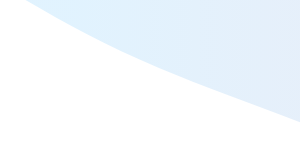
t = 0.00 s
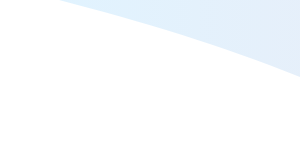
t = 0.75 s
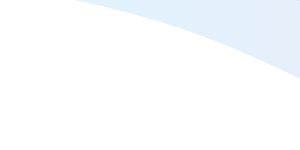
t = 1.25 s
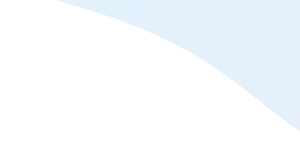
t = 2.00 s
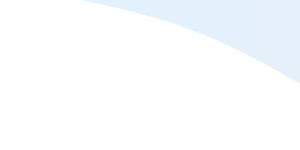
t = 2.75 s
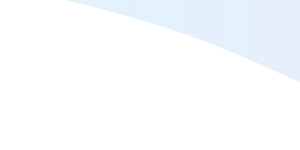
t = 3.25 s

The animated SVG that drew these frames (rendered in a browser with its animation timeline set to each time). Animation: 4 CSS @keyframes rules; one cycle of 4.00 s, repeats indefinitely.

<svg width="100%" height="100%" id="svg" viewBox="0 0" xmlns="http://www.w3.org/2000/svg" class="transition duration-300 ease-in-out delay-150"><style>
          .path-0{
            animation:pathAnim-0 4s;
            animation-timing-function: linear;
            animation-iteration-count: infinite;
          }
          @keyframes pathAnim-0{
            0%{
              d: path("M 0,600 L 0,90 C 65.09609720176732,73.87877393225331 130.19219440353464,57.75754786450662 195,69 C 259.80780559646536,80.24245213549338 324.32731958762884,118.84858247422682 381,144 C 437.67268041237116,169.15141752577318 486.49852724594996,180.84812223858614 536,205 C 585.50147275405,229.15187776141386 635.6785714285714,265.75892857142856 705,296 C 774.3214285714286,326.24107142857144 862.7871870397643,350.1161634756995 924,375 C 985.2128129602357,399.8838365243005 1019.1726804123714,425.7764175257732 1077,452 C 1134.8273195876286,478.2235824742268 1216.522091310751,504.77816642120774 1281,532 C 1345.477908689249,559.2218335787923 1392.7389543446245,587.1109167893961 1440,615 L 1440,600 L 0,600 Z");
            }
            25%{
              d: path("M 0,600 L 0,90 C 42.651141384388794,67.42240427098673 85.30228276877759,44.84480854197348 147,59 C 208.6977172312224,73.15519145802652 289.44201030927843,124.04317010309282 349,157 C 408.55798969072157,189.95682989690718 446.92967599410895,204.98251104565537 515,237 C 583.070324005891,269.0174889543446 680.8392857142859,318.02678571428567 749,347 C 817.1607142857141,375.97321428571433 855.7131811487482,384.91034609720185 901,408 C 946.2868188512518,431.08965390279815 998.3079896907216,468.33182989690715 1058,500 C 1117.6920103092784,531.6681701030928 1185.0548600883653,557.7623343151694 1250,576 C 1314.9451399116347,594.2376656848306 1377.4725699558173,604.6188328424153 1440,615 L 1440,600 L 0,600 Z");
            }
            50%{
              d: path("M 0,600 L 0,90 C 53.70011045655376,100.5566089837997 107.40022091310752,111.11321796759941 168,118 C 228.59977908689248,124.88678203240059 296.09922680412365,128.1037371134021 358,141 C 419.90077319587635,153.8962628865979 476.20287187039764,176.4718335787923 539,198 C 601.7971281296024,219.5281664212077 671.0892857142857,240.0089285714286 723,280 C 774.9107142857143,319.9910714285714 809.4399852724595,379.49245213549335 868,403 C 926.5600147275405,426.50754786450665 1009.1507731958764,414.02126288659787 1073,434 C 1136.8492268041236,453.97873711340213 1181.9569219440355,506.4224963181149 1240,542 C 1298.0430780559645,577.5775036818851 1369.0215390279823,596.2887518409425 1440,615 L 1440,600 L 0,600 Z");
            }
            75%{
              d: path("M 0,600 L 0,90 C 76.57198085419734,96.08201399116348 153.14396170839467,102.16402798232696 212,106 C 270.85603829160533,109.83597201767304 311.99613402061857,111.42590206185565 362,141 C 412.00386597938143,170.57409793814435 470.871502209131,228.13236377025038 541,260 C 611.128497790869,291.8676362297496 692.5178571428572,298.04464285714283 750,316 C 807.4821428571428,333.95535714285717 841.0570692194402,363.68906480117823 889,394 C 936.9429307805598,424.31093519882177 999.2538659793815,455.1990979381443 1058,487 C 1116.7461340206185,518.8009020618557 1171.927466863034,551.5145434462445 1235,573 C 1298.072533136966,594.4854565537555 1369.036266568483,604.7427282768778 1440,615 L 1440,600 L 0,600 Z");
            }
            100%{
              d: path("M 0,600 L 0,90 C 65.09609720176732,73.87877393225331 130.19219440353464,57.75754786450662 195,69 C 259.80780559646536,80.24245213549338 324.32731958762884,118.84858247422682 381,144 C 437.67268041237116,169.15141752577318 486.49852724594996,180.84812223858614 536,205 C 585.50147275405,229.15187776141386 635.6785714285714,265.75892857142856 705,296 C 774.3214285714286,326.24107142857144 862.7871870397643,350.1161634756995 924,375 C 985.2128129602357,399.8838365243005 1019.1726804123714,425.7764175257732 1077,452 C 1134.8273195876286,478.2235824742268 1216.522091310751,504.77816642120774 1281,532 C 1345.477908689249,559.2218335787923 1392.7389543446245,587.1109167893961 1440,615 L 1440,600 L 0,600 Z");
            }
          }</style><defs><linearGradient id="gradient" x1="0%" y1="50%" x2="100%" y2="50%"><stop offset="5%" stop-color="#F78DA7"></stop><stop offset="95%" stop-color="#8ED1FC"></stop></linearGradient></defs><path d="M 0,600 L 0,90 C 65.09609720176732,73.87877393225331 130.19219440353464,57.75754786450662 195,69 C 259.80780559646536,80.24245213549338 324.32731958762884,118.84858247422682 381,144 C 437.67268041237116,169.15141752577318 486.49852724594996,180.84812223858614 536,205 C 585.50147275405,229.15187776141386 635.6785714285714,265.75892857142856 705,296 C 774.3214285714286,326.24107142857144 862.7871870397643,350.1161634756995 924,375 C 985.2128129602357,399.8838365243005 1019.1726804123714,425.7764175257732 1077,452 C 1134.8273195876286,478.2235824742268 1216.522091310751,504.77816642120774 1281,532 C 1345.477908689249,559.2218335787923 1392.7389543446245,587.1109167893961 1440,615 L 1440,600 L 0,600 Z" stroke="none" stroke-width="0" fill="url(#gradient)" fill-opacity="0.265" class="transition-all duration-300 ease-in-out delay-150 path-0" transform="rotate(-180 720 300)"></path><style>
          .path-1{
            animation:pathAnim-1 4s;
            animation-timing-function: linear;
            animation-iteration-count: infinite;
          }
          @keyframes pathAnim-1{
            0%{
              d: path("M 0,600 L 0,210 C 38.04086892488954,228.3130522827688 76.08173784977907,246.6261045655376 150,249 C 223.91826215022093,251.3738954344624 333.7139175257732,237.8086340206185 392,260 C 450.2860824742268,282.1913659793815 457.0625920471282,340.1393593519883 509,380 C 560.9374079528718,419.8606406480117 658.0357142857143,441.6339285714285 726,451 C 793.9642857142857,460.3660714285715 832.7945508100147,457.32492636229756 878,488 C 923.2054491899853,518.6750736377024 974.7860824742268,583.0663659793813 1047,609 C 1119.2139175257732,634.9336340206187 1212.061119293078,622.4096097201768 1281,637 C 1349.938880706922,651.5903902798232 1394.9694403534609,693.2951951399116 1440,735 L 1440,600 L 0,600 Z");
            }
            25%{
              d: path("M 0,600 L 0,210 C 42.93298969072164,193.0345176730486 85.86597938144328,176.06903534609722 146,188 C 206.13402061855672,199.93096465390278 283.4690721649485,240.75837628865975 351,277 C 418.5309278350515,313.24162371134025 476.25773195876286,344.8974594992637 538,383 C 599.7422680412371,421.1025405007363 665.4999999999999,465.65178571428567 720,476 C 774.5000000000001,486.34821428571433 817.7422680412371,462.49539764359355 884,478 C 950.2577319587629,493.50460235640645 1039.5309278350517,548.3666237113401 1100,577 C 1160.4690721649483,605.6333762886599 1192.1340206185566,608.0381075110456 1244,630 C 1295.8659793814434,651.9618924889544 1367.9329896907216,693.4809462444772 1440,735 L 1440,600 L 0,600 Z");
            }
            50%{
              d: path("M 0,600 L 0,210 C 81.71833578792342,202.057529455081 163.43667157584684,194.115058910162 211,211 C 258.56332842415316,227.884941089838 271.971649484536,269.59729381443304 329,299 C 386.028350515464,328.40270618556696 486.676730486009,345.49576583210603 552,357 C 617.323269513991,368.50423416789397 647.3214285714287,374.4196428571429 708,402 C 768.6785714285713,429.5803571428571 860.0375552282768,478.8256627393225 918,519 C 975.9624447717232,559.1743372606775 1000.5283505154637,590.277706185567 1055,600 C 1109.4716494845363,609.722293814433 1193.8490427098675,598.0635125184094 1263,617 C 1332.1509572901325,635.9364874815906 1386.0754786450661,685.4682437407953 1440,735 L 1440,600 L 0,600 Z");
            }
            75%{
              d: path("M 0,600 L 0,210 C 56.144513991163464,183.56029086892488 112.28902798232693,157.1205817378498 181,170 C 249.71097201767307,182.8794182621502 330.9884020618557,235.07796391752578 390,277 C 449.0115979381443,318.9220360824742 485.75736377025044,350.5675625920471 546,388 C 606.2426362297496,425.4324374079529 689.9821428571429,468.65178571428567 746,473 C 802.0178571428571,477.34821428571433 830.3140648011781,442.82529455080993 889,469 C 947.6859351988219,495.17470544919007 1036.7615979381442,582.0470360824743 1101,619 C 1165.2384020618558,655.9529639175257 1204.6395434462445,642.986561119293 1257,654 C 1309.3604565537555,665.013438880707 1374.6802282768776,700.0067194403534 1440,735 L 1440,600 L 0,600 Z");
            }
            100%{
              d: path("M 0,600 L 0,210 C 38.04086892488954,228.3130522827688 76.08173784977907,246.6261045655376 150,249 C 223.91826215022093,251.3738954344624 333.7139175257732,237.8086340206185 392,260 C 450.2860824742268,282.1913659793815 457.0625920471282,340.1393593519883 509,380 C 560.9374079528718,419.8606406480117 658.0357142857143,441.6339285714285 726,451 C 793.9642857142857,460.3660714285715 832.7945508100147,457.32492636229756 878,488 C 923.2054491899853,518.6750736377024 974.7860824742268,583.0663659793813 1047,609 C 1119.2139175257732,634.9336340206187 1212.061119293078,622.4096097201768 1281,637 C 1349.938880706922,651.5903902798232 1394.9694403534609,693.2951951399116 1440,735 L 1440,600 L 0,600 Z");
            }
          }</style><defs><linearGradient id="gradient" x1="0%" y1="50%" x2="100%" y2="50%"><stop offset="5%" stop-color="#F78DA7"></stop><stop offset="95%" stop-color="#8ED1FC"></stop></linearGradient></defs><path d="M 0,600 L 0,210 C 38.04086892488954,228.3130522827688 76.08173784977907,246.6261045655376 150,249 C 223.91826215022093,251.3738954344624 333.7139175257732,237.8086340206185 392,260 C 450.2860824742268,282.1913659793815 457.0625920471282,340.1393593519883 509,380 C 560.9374079528718,419.8606406480117 658.0357142857143,441.6339285714285 726,451 C 793.9642857142857,460.3660714285715 832.7945508100147,457.32492636229756 878,488 C 923.2054491899853,518.6750736377024 974.7860824742268,583.0663659793813 1047,609 C 1119.2139175257732,634.9336340206187 1212.061119293078,622.4096097201768 1281,637 C 1349.938880706922,651.5903902798232 1394.9694403534609,693.2951951399116 1440,735 L 1440,600 L 0,600 Z" stroke="none" stroke-width="0" fill="url(#gradient)" fill-opacity="0.4" class="transition-all duration-300 ease-in-out delay-150 path-1" transform="rotate(-180 720 300)"></path><style>
          .path-2{
            animation:pathAnim-2 4s;
            animation-timing-function: linear;
            animation-iteration-count: infinite;
          }
          @keyframes pathAnim-2{
            0%{
              d: path("M 0,600 L 0,330 C 73.80651693667158,340.7049889543446 147.61303387334317,351.40997790868926 209,355 C 270.38696612665683,358.59002209131074 319.35438144329896,355.0650773195876 378,370 C 436.64561855670104,384.9349226804124 504.969440353461,418.3297128129603 567,446 C 629.030559646539,473.6702871870397 684.7678571428572,495.61607142857133 746,524 C 807.2321428571428,552.3839285714287 873.9591310751103,587.2060014727541 922,620 C 970.0408689248897,652.7939985272459 999.395618556701,683.5599226804123 1062,717 C 1124.604381443299,750.4400773195877 1220.4583946980854,786.5543078055965 1289,810 C 1357.5416053019146,833.4456921944035 1398.7708026509572,844.2228460972017 1440,855 L 1440,600 L 0,600 Z");
            }
            25%{
              d: path("M 0,600 L 0,330 C 49.272091310751094,316.81507731958766 98.54418262150219,303.63015463917526 152,305 C 205.4558173784978,306.36984536082474 263.09536082474233,322.2944587628865 331,369 C 398.90463917525767,415.7055412371135 477.07437407952887,493.19201030927843 546,521 C 614.9256259204711,548.8079896907216 674.6071428571429,526.9375 726,539 C 777.3928571428571,551.0625 820.4970544919,597.0579896907217 886,628 C 951.5029455081,658.9420103092783 1039.4046391752574,674.8305412371133 1110,698 C 1180.5953608247426,721.1694587628867 1233.8843888070694,751.6198453608248 1286,779 C 1338.1156111929306,806.3801546391752 1389.0578055964652,830.6900773195875 1440,855 L 1440,600 L 0,600 Z");
            }
            50%{
              d: path("M 0,600 L 0,330 C 41.44495581737851,339.14663107511046 82.88991163475703,348.2932621502209 151,373 C 219.11008836524297,397.7067378497791 313.88530927835046,437.9735824742267 374,449 C 434.11469072164954,460.0264175257733 459.5688512518409,441.8124079528719 511,446 C 562.4311487481591,450.1875920471281 639.8392857142858,476.77678571428567 713,519 C 786.1607142857142,561.2232142857143 855.0740058910161,619.0804491899853 909,651 C 962.9259941089839,682.9195508100147 1001.8646907216496,688.9014175257732 1051,713 C 1100.1353092783504,737.0985824742268 1159.4672312223856,779.3138807069219 1226,806 C 1292.5327687776144,832.6861192930781 1366.2663843888072,843.8430596465391 1440,855 L 1440,600 L 0,600 Z");
            }
            75%{
              d: path("M 0,600 L 0,330 C 57.35327687776143,327.82980486008836 114.70655375552286,325.6596097201767 168,336 C 221.29344624447714,346.3403902798233 270.52706185567,369.1913659793815 331,385 C 391.47293814433,400.8086340206185 463.1851988217968,409.5749263622975 537,442 C 610.8148011782032,474.4250736377025 686.7321428571429,530.5089285714286 740,562 C 793.2678571428571,593.4910714285714 823.8862297496318,600.3893593519882 874,617 C 924.1137702503682,633.6106406480118 993.7229381443301,659.9336340206186 1058,700 C 1122.27706185567,740.0663659793814 1181.2220176730484,793.8761045655376 1244,822 C 1306.7779823269516,850.1238954344624 1373.3889911634758,852.5619477172312 1440,855 L 1440,600 L 0,600 Z");
            }
            100%{
              d: path("M 0,600 L 0,330 C 73.80651693667158,340.7049889543446 147.61303387334317,351.40997790868926 209,355 C 270.38696612665683,358.59002209131074 319.35438144329896,355.0650773195876 378,370 C 436.64561855670104,384.9349226804124 504.969440353461,418.3297128129603 567,446 C 629.030559646539,473.6702871870397 684.7678571428572,495.61607142857133 746,524 C 807.2321428571428,552.3839285714287 873.9591310751103,587.2060014727541 922,620 C 970.0408689248897,652.7939985272459 999.395618556701,683.5599226804123 1062,717 C 1124.604381443299,750.4400773195877 1220.4583946980854,786.5543078055965 1289,810 C 1357.5416053019146,833.4456921944035 1398.7708026509572,844.2228460972017 1440,855 L 1440,600 L 0,600 Z");
            }
          }</style><defs><linearGradient id="gradient" x1="0%" y1="50%" x2="100%" y2="50%"><stop offset="5%" stop-color="#F78DA7"></stop><stop offset="95%" stop-color="#8ED1FC"></stop></linearGradient></defs><path d="M 0,600 L 0,330 C 73.80651693667158,340.7049889543446 147.61303387334317,351.40997790868926 209,355 C 270.38696612665683,358.59002209131074 319.35438144329896,355.0650773195876 378,370 C 436.64561855670104,384.9349226804124 504.969440353461,418.3297128129603 567,446 C 629.030559646539,473.6702871870397 684.7678571428572,495.61607142857133 746,524 C 807.2321428571428,552.3839285714287 873.9591310751103,587.2060014727541 922,620 C 970.0408689248897,652.7939985272459 999.395618556701,683.5599226804123 1062,717 C 1124.604381443299,750.4400773195877 1220.4583946980854,786.5543078055965 1289,810 C 1357.5416053019146,833.4456921944035 1398.7708026509572,844.2228460972017 1440,855 L 1440,600 L 0,600 Z" stroke="none" stroke-width="0" fill="url(#gradient)" fill-opacity="0.53" class="transition-all duration-300 ease-in-out delay-150 path-2" transform="rotate(-180 720 300)"></path><style>
          .path-3{
            animation:pathAnim-3 4s;
            animation-timing-function: linear;
            animation-iteration-count: infinite;
          }
          @keyframes pathAnim-3{
            0%{
              d: path("M 0,600 L 0,450 C 58.232879234167896,425.21143225331366 116.46575846833579,400.4228645066274 171,420 C 225.5342415316642,439.5771354933726 276.36984536082474,503.51997422680415 332,549 C 387.63015463917526,594.4800257731958 448.0548600883652,621.4972385861561 514,629 C 579.9451399116348,636.5027614138439 651.4107142857142,624.4910714285714 712,652 C 772.5892857142858,679.5089285714286 822.3022827687777,746.5384756995583 893,768 C 963.6977172312223,789.4615243004417 1055.3801546391753,765.3550257731958 1109,790 C 1162.6198453608247,814.6449742268042 1178.1770986745212,888.0414212076582 1227,927 C 1275.8229013254788,965.9585787923418 1357.9114506627393,970.4792893961709 1440,975 L 1440,600 L 0,600 Z");
            }
            25%{
              d: path("M 0,600 L 0,450 C 75.15279823269515,457.66522459499265 150.3055964653903,465.3304491899853 213,477 C 275.6944035346097,488.6695508100147 325.930412371134,504.34342783505156 372,535 C 418.069587628866,565.6565721649484 459.9727540500736,611.2958394698086 513,636 C 566.0272459499264,660.7041605301914 630.1785714285714,664.4732142857143 692,689 C 753.8214285714286,713.5267857142857 813.3129602356408,758.8113033873343 883,794 C 952.6870397643592,829.1886966126657 1032.5695876288657,854.2815721649483 1100,867 C 1167.4304123711343,879.7184278350517 1222.4086892488956,880.0624079528719 1277,896 C 1331.5913107511044,911.9375920471281 1385.795655375552,943.468796023564 1440,975 L 1440,600 L 0,600 Z");
            }
            50%{
              d: path("M 0,600 L 0,450 C 63.932989690721655,423.158413107511 127.86597938144331,396.31682621502205 191,406 C 254.1340206185567,415.68317378497795 316.46907216494844,461.8911082474227 369,507 C 421.53092783505156,552.1088917525773 464.25773195876286,596.1187407952872 516,626 C 567.7422680412371,655.8812592047128 628.5,671.6339285714286 703,696 C 777.5,720.3660714285714 865.742268041237,753.3455449189986 923,766 C 980.257731958763,778.6544550810014 1006.5309278350514,770.9838917525774 1064,802 C 1121.4690721649486,833.0161082474226 1210.1340206185566,902.7188880706922 1278,938 C 1345.8659793814434,973.2811119293078 1392.9329896907216,974.1405559646539 1440,975 L 1440,600 L 0,600 Z");
            }
            75%{
              d: path("M 0,600 L 0,450 C 49.946244477172314,450.30826583210603 99.89248895434463,450.6165316642121 159,465 C 218.10751104565537,479.3834683357879 286.37628865979383,507.84213917525767 354,523 C 421.62371134020617,538.1578608247423 488.60235640648,540.014911634757 546,577 C 603.39764359352,613.985088365243 651.2142857142857,686.0982142857143 705,710 C 758.7857142857143,733.9017857142857 818.5405007363771,709.5922312223857 887,729 C 955.4594992636229,748.4077687776143 1032.6237113402062,811.5328608247423 1091,845 C 1149.3762886597938,878.4671391752577 1188.9646539027983,882.2763254786452 1244,899 C 1299.0353460972017,915.7236745213548 1369.517673048601,945.3618372606775 1440,975 L 1440,600 L 0,600 Z");
            }
            100%{
              d: path("M 0,600 L 0,450 C 58.232879234167896,425.21143225331366 116.46575846833579,400.4228645066274 171,420 C 225.5342415316642,439.5771354933726 276.36984536082474,503.51997422680415 332,549 C 387.63015463917526,594.4800257731958 448.0548600883652,621.4972385861561 514,629 C 579.9451399116348,636.5027614138439 651.4107142857142,624.4910714285714 712,652 C 772.5892857142858,679.5089285714286 822.3022827687777,746.5384756995583 893,768 C 963.6977172312223,789.4615243004417 1055.3801546391753,765.3550257731958 1109,790 C 1162.6198453608247,814.6449742268042 1178.1770986745212,888.0414212076582 1227,927 C 1275.8229013254788,965.9585787923418 1357.9114506627393,970.4792893961709 1440,975 L 1440,600 L 0,600 Z");
            }
          }</style><defs><linearGradient id="gradient" x1="0%" y1="50%" x2="100%" y2="50%"><stop offset="5%" stop-color="#F78DA7"></stop><stop offset="95%" stop-color="#8ED1FC"></stop></linearGradient></defs><path d="M 0,600 L 0,450 C 58.232879234167896,425.21143225331366 116.46575846833579,400.4228645066274 171,420 C 225.5342415316642,439.5771354933726 276.36984536082474,503.51997422680415 332,549 C 387.63015463917526,594.4800257731958 448.0548600883652,621.4972385861561 514,629 C 579.9451399116348,636.5027614138439 651.4107142857142,624.4910714285714 712,652 C 772.5892857142858,679.5089285714286 822.3022827687777,746.5384756995583 893,768 C 963.6977172312223,789.4615243004417 1055.3801546391753,765.3550257731958 1109,790 C 1162.6198453608247,814.6449742268042 1178.1770986745212,888.0414212076582 1227,927 C 1275.8229013254788,965.9585787923418 1357.9114506627393,970.4792893961709 1440,975 L 1440,600 L 0,600 Z" stroke="none" stroke-width="0" fill="url(#gradient)" fill-opacity="1" class="transition-all duration-300 ease-in-out delay-150 path-3" transform="rotate(-180 720 300)"></path></svg>
